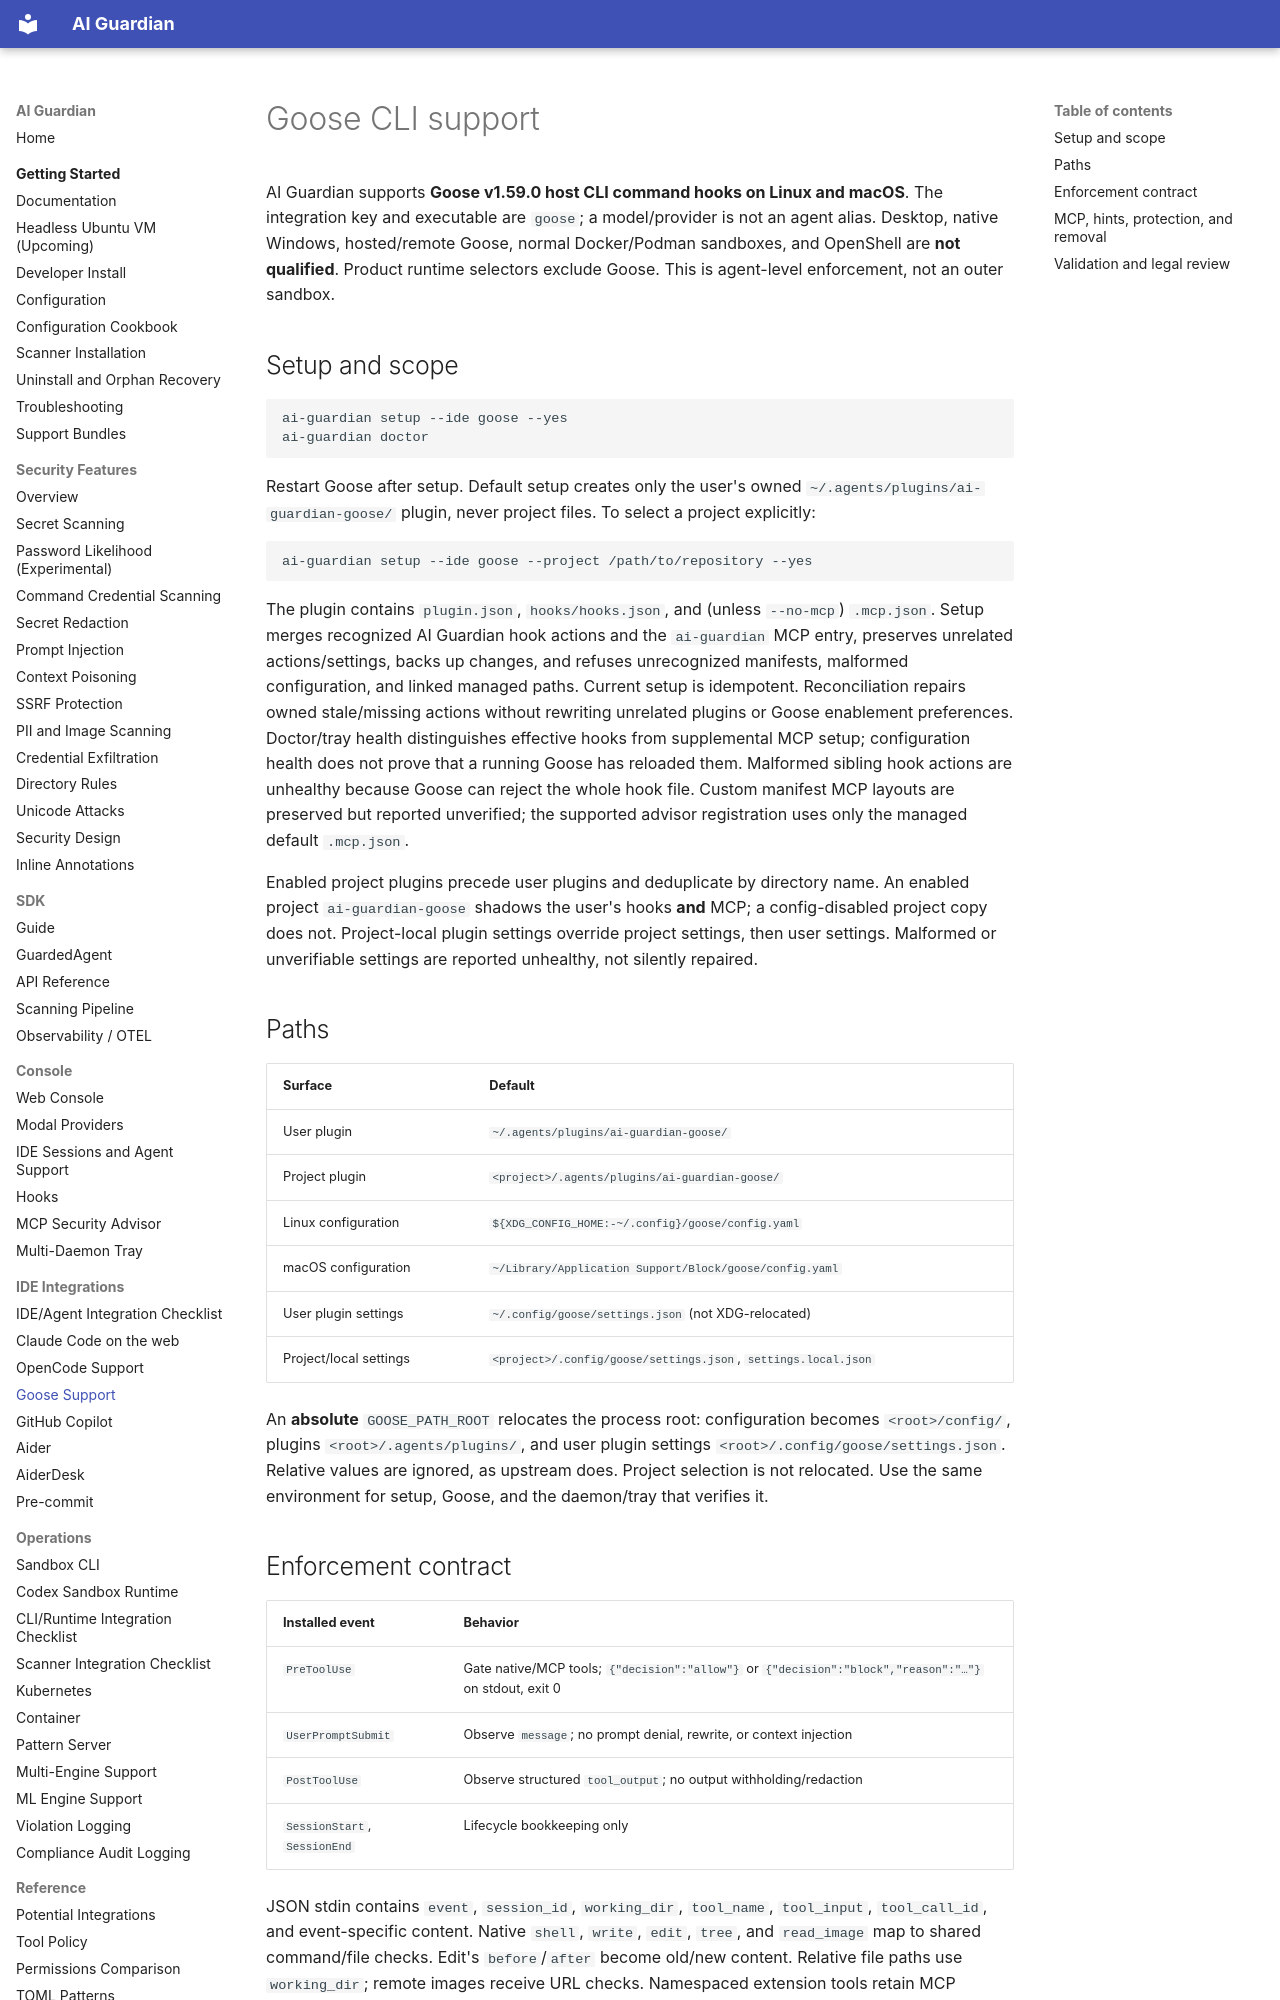

repository: RedHatProductSecurity/ai-guardian · page: GOOSE/index.html · generator: mkdocs

# Goose CLI support

AI Guardian supports **Goose v1.59.0 host CLI command hooks on Linux and macOS**.
The integration key and executable are `goose`; a model/provider is not an agent
alias. Desktop, native Windows, hosted/remote Goose, normal Docker/Podman
sandboxes, and OpenShell are **not qualified**. Product runtime selectors exclude
Goose. This is agent-level enforcement, not an outer sandbox.

## Setup and scope

```bash
ai-guardian setup --ide goose --yes
ai-guardian doctor
```

Restart Goose after setup. Default setup creates only the user's owned
`~/.agents/plugins/ai-guardian-goose/` plugin, never project files. To select a
project explicitly:

```bash
ai-guardian setup --ide goose --project /path/to/repository --yes
```

The plugin contains `plugin.json`, `hooks/hooks.json`, and (unless `--no-mcp`)
`.mcp.json`. Setup merges recognized AI Guardian hook actions and the
`ai-guardian` MCP entry, preserves unrelated actions/settings, backs up changes,
and refuses unrecognized manifests, malformed configuration, and linked managed
paths. Current setup is idempotent. Reconciliation repairs owned stale/missing
actions without rewriting unrelated plugins or Goose enablement preferences.
Doctor/tray health distinguishes effective hooks from supplemental MCP setup;
configuration health does not prove that a running Goose has reloaded them.
Malformed sibling hook actions are unhealthy because Goose can reject the whole
hook file. Custom manifest MCP layouts are preserved but reported unverified;
the supported advisor registration uses only the managed default `.mcp.json`.

Enabled project plugins precede user plugins and deduplicate by directory name.
An enabled project `ai-guardian-goose` shadows the user's hooks **and** MCP;
a config-disabled project copy does not. Project-local plugin settings override
project settings, then user settings. Malformed or unverifiable settings are
reported unhealthy, not silently repaired.

## Paths

| Surface | Default |
|---|---|
| User plugin | `~/.agents/plugins/ai-guardian-goose/` |
| Project plugin | `<project>/.agents/plugins/ai-guardian-goose/` |
| Linux configuration | `${XDG_CONFIG_HOME:-~/.config}/goose/config.yaml` |
| macOS configuration | `~/Library/Application Support/Block/goose/config.yaml` |
| User plugin settings | `~/.config/goose/settings.json` (not XDG-relocated) |
| Project/local settings | `<project>/.config/goose/settings.json`, `settings.local.json` |

An **absolute** `GOOSE_PATH_ROOT` relocates the process root: configuration becomes
`<root>/config/`, plugins `<root>/.agents/plugins/`, and user plugin settings
`<root>/.config/goose/settings.json`. Relative values are ignored, as upstream
does. Project selection is not relocated. Use the same environment for setup,
Goose, and the daemon/tray that verifies it.
